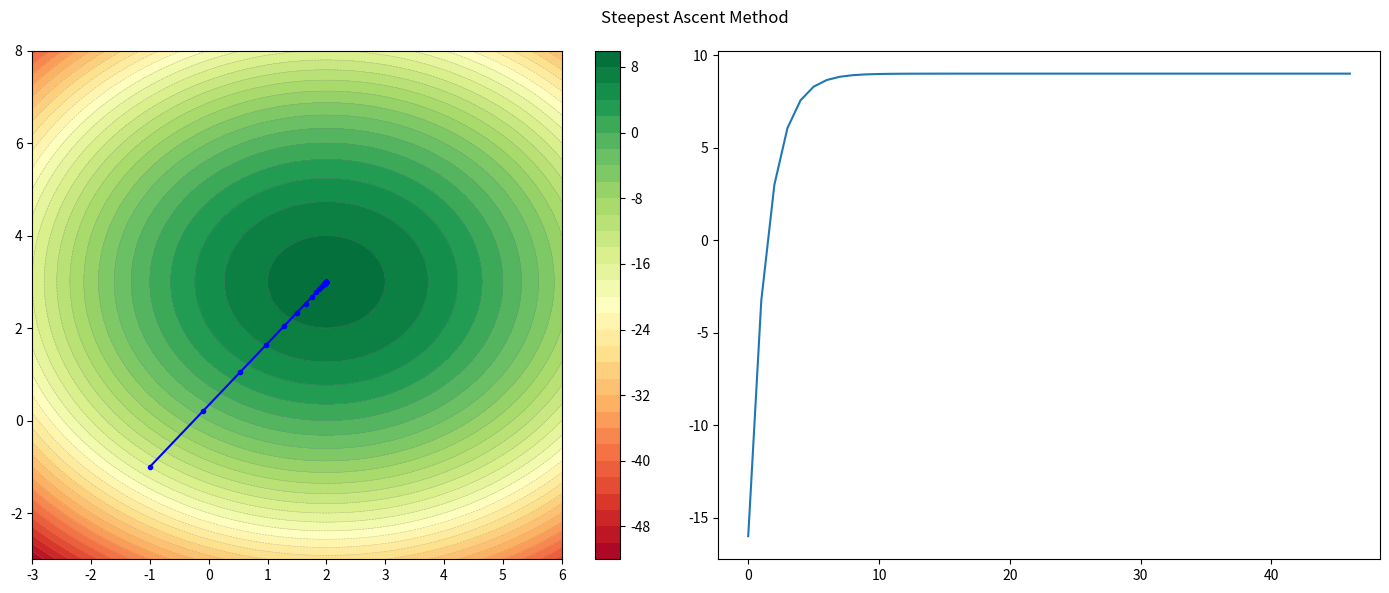

Here is the Python script that generated this plot:
import numpy as np
import matplotlib.pyplot as plt
from matplotlib import cm

# ── Define the objective function and its gradient ──────────
def f(x, y):
    return -(x**2 + y**2 - 4*x - 6*y + 4)

def gradient(x, y):
    dfdx = -(2*x - 4)
    dfdy = -(2*y - 6)
    return np.array([dfdx, dfdy])

# ── Steepest Ascent Algorithm ────────────────────────────────
def steepest_ascent(f, gradient, x0, y0, alpha=0.1, tol=1e-6, max_iter=200):
    x, y = x0, y0
    path = [(x, y, f(x, y))]

    print(f"{'Iter':>5} {'x':>12} {'y':>12} {'f(x,y)':>12} {'|grad|':>12}")
    print("-" * 60)

    for i in range(1, max_iter + 1):
        grad = gradient(x, y)
        grad_norm = np.linalg.norm(grad)

        if i <= 20 or i % 20 == 0:
            print(f"{i:>5} {x:>12.8f} {y:>12.8f} {f(x,y):>12.8f} {grad_norm:>12.10f}")

        if grad_norm < tol:
            print(f"\n  Converged at iteration {i}  (|grad| = {grad_norm:.2e})")
            break

        x = x + alpha * grad[0]
        y = y + alpha * grad[1]
        path.append((x, y, f(x, y)))

    return path, x, y, f(x, y)


# ── Function for main.py ─────────────────────────────────────
def run_steepest(f_func, grad_func, x0, y0, alpha):
    path, x, y, f_val = steepest_ascent(f_func, grad_func, x0, y0, alpha)
    return x, y, f_val


# ── Run (only when executed directly) ────────────────────────
if __name__ == "__main__":
    x0, y0 = -1.0, -1.0
    alpha = 0.15

    print("=" * 60)
    print("  STEEPEST ASCENT METHOD")
    print(f"  Function    : f(x,y) = -(x²+y²-4x-6y+4)")
    print(f"  Start point : ({x0}, {y0})")
    print(f"  Step size α : {alpha}")
    print("=" * 60)

    path, x_star, y_star, f_star = steepest_ascent(f, gradient, x0, y0, alpha=alpha)

    print("-" * 60)
    print(f"\n  ✔ Maximum found at   (x*, y*) = ({x_star:.8f}, {y_star:.8f})")
    print(f"  ✔ Maximum value     f(x*, y*) = {f_star:.8f}")
    print(f"  ✔ True maximum at   (x*, y*) = (2.0, 3.0),  f = 9.0")
    print(f"  ✔ Total steps: {len(path) - 1}")

    # ── Plot ─────────────────────────────
    px = [p[0] for p in path]
    py = [p[1] for p in path]
    pf = [p[2] for p in path]

    x_g = np.linspace(-3, 6, 300)
    y_g = np.linspace(-3, 8, 300)
    X, Y = np.meshgrid(x_g, y_g)
    Z = f(X, Y)

    fig, axes = plt.subplots(1, 2, figsize=(14, 6))

    cp = axes[0].contourf(X, Y, Z, levels=30, cmap='RdYlGn')
    plt.colorbar(cp, ax=axes[0])
    axes[0].contour(X, Y, Z, levels=30, colors='gray', linewidths=0.4, alpha=0.5)
    axes[0].plot(px, py, 'b-o', markersize=3, linewidth=1.5)

    axes[1].plot(range(len(pf)), pf)

    plt.suptitle('Steepest Ascent Method')
    plt.tight_layout()
    plt.show()
